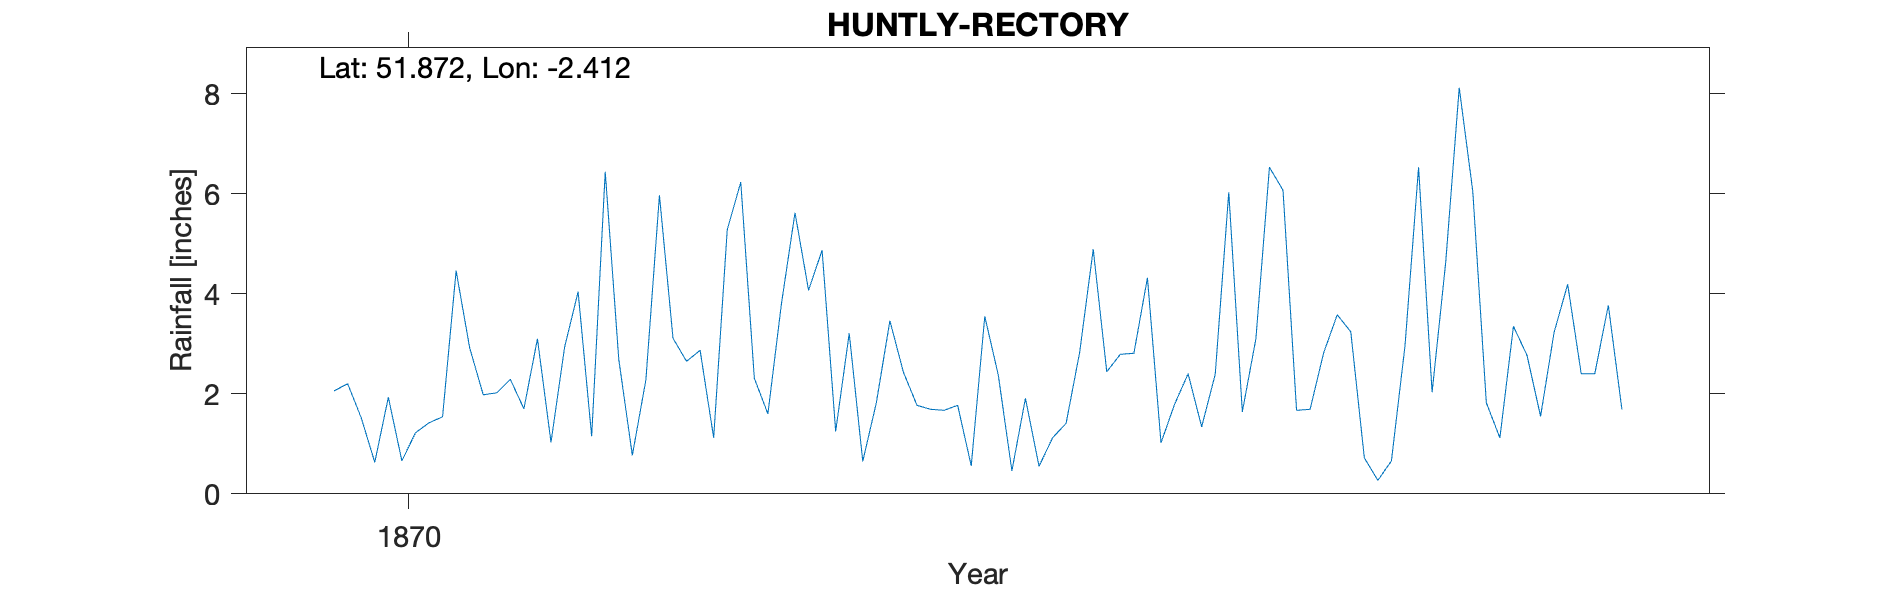

The data file committed next to this chart (first rows):
HUNTLY-RECTORY, , , , , , , , , , 
Grid ref, SO717193, Long, -2.412, Lat, 51.87, Elevation, 200, ft, , 
Station no, RR7014, , , , , , , , , 
, 1870, 1871, 1872, 1873, 1874, 1875, 1876, 1877, 1878, 1879
January, 2.06, 2.02, 5.97, 4.87, 3.55, 4.32, 1.69, 6.05, , 
February, 2.2, 2.29, 3.11, 1.25, 2.37, 1.02, 2.82, 1.82, , 
March, 1.52, 1.7, 2.65, 3.21, 0.46, 1.79, 3.58, 1.12, , 
April, 0.63, 3.1, 2.87, 0.65, 1.91, 2.4, 3.24, 3.35, , 
May, 1.93, 1.03, 1.12, 1.82, 0.55, 1.34, 0.72, 2.77, , 
June, 0.66, 2.93, 5.28, 3.46, 1.12, 2.39, 0.27, 1.55, , 
July, 1.22, 4.04, 6.23, 2.43, 1.41, 6.03, 0.66, 3.23, , 
August, 1.42, 1.15, 2.31, 1.77, 2.83, 1.64, 2.96, 4.19, , 
September, 1.54, 6.44, 1.6, 1.69, 4.89, 3.1, 6.53, 2.4, , 
October, 4.46, 2.69, 3.8, 1.67, 2.44, 6.53, 2.03, 2.4, , 
November, 2.92, 0.77, 5.62, 1.77, 2.79, 6.07, 4.62, 3.77, , 
December, 1.98, 2.28, 4.07, 0.56, 2.81, 1.67, 8.12, 1.69, , 
Total, 22.54, 30.44, 44.63, 25.15, 27.13, 38.3, 37.24, 34.34, , 
